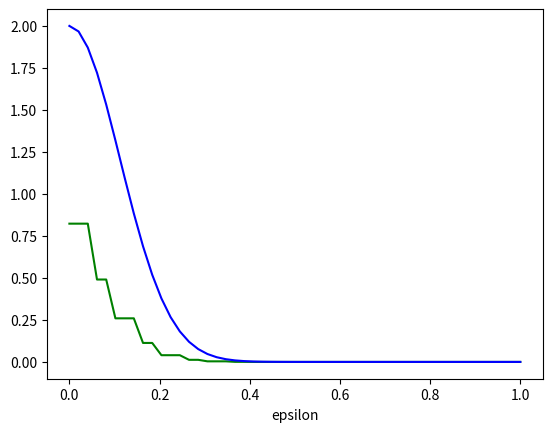

Recreate this plot in Python.
from matplotlib import pyplot as plt
import numpy as np

def ber_mat(N,n):
   return np.random.binomial(n=1, p=0.5, size=(N, n))

def Q_1a(N,n):
    mat = ber_mat(N,n)
    ret = np.mean(mat, axis=1)
    return ret

def empirical_probability(N,n):
 eps=np.linspace(0,1, 50)
 mat=ber_mat(N,n)
 err=np.abs(Q_1a(N,n)-0.5)
 emp = np.zeros(50)
 for i in range(0, 50):
   emp[i]= np.sum(err > eps[i])/N
 return emp

def Q_1bc(N,n):
    eps = np.linspace(0, 1, 50)
    plt.xlabel("epsilon")
    plt.plot(eps, empirical_probability(N,n), "-g",label="empirical probability")
    plt.plot(eps, 2 * np.exp(-2 * n * (eps ** 2)), "-b",label="hoeffding's bound")
    plt.show()



Q_1bc(2000,20)